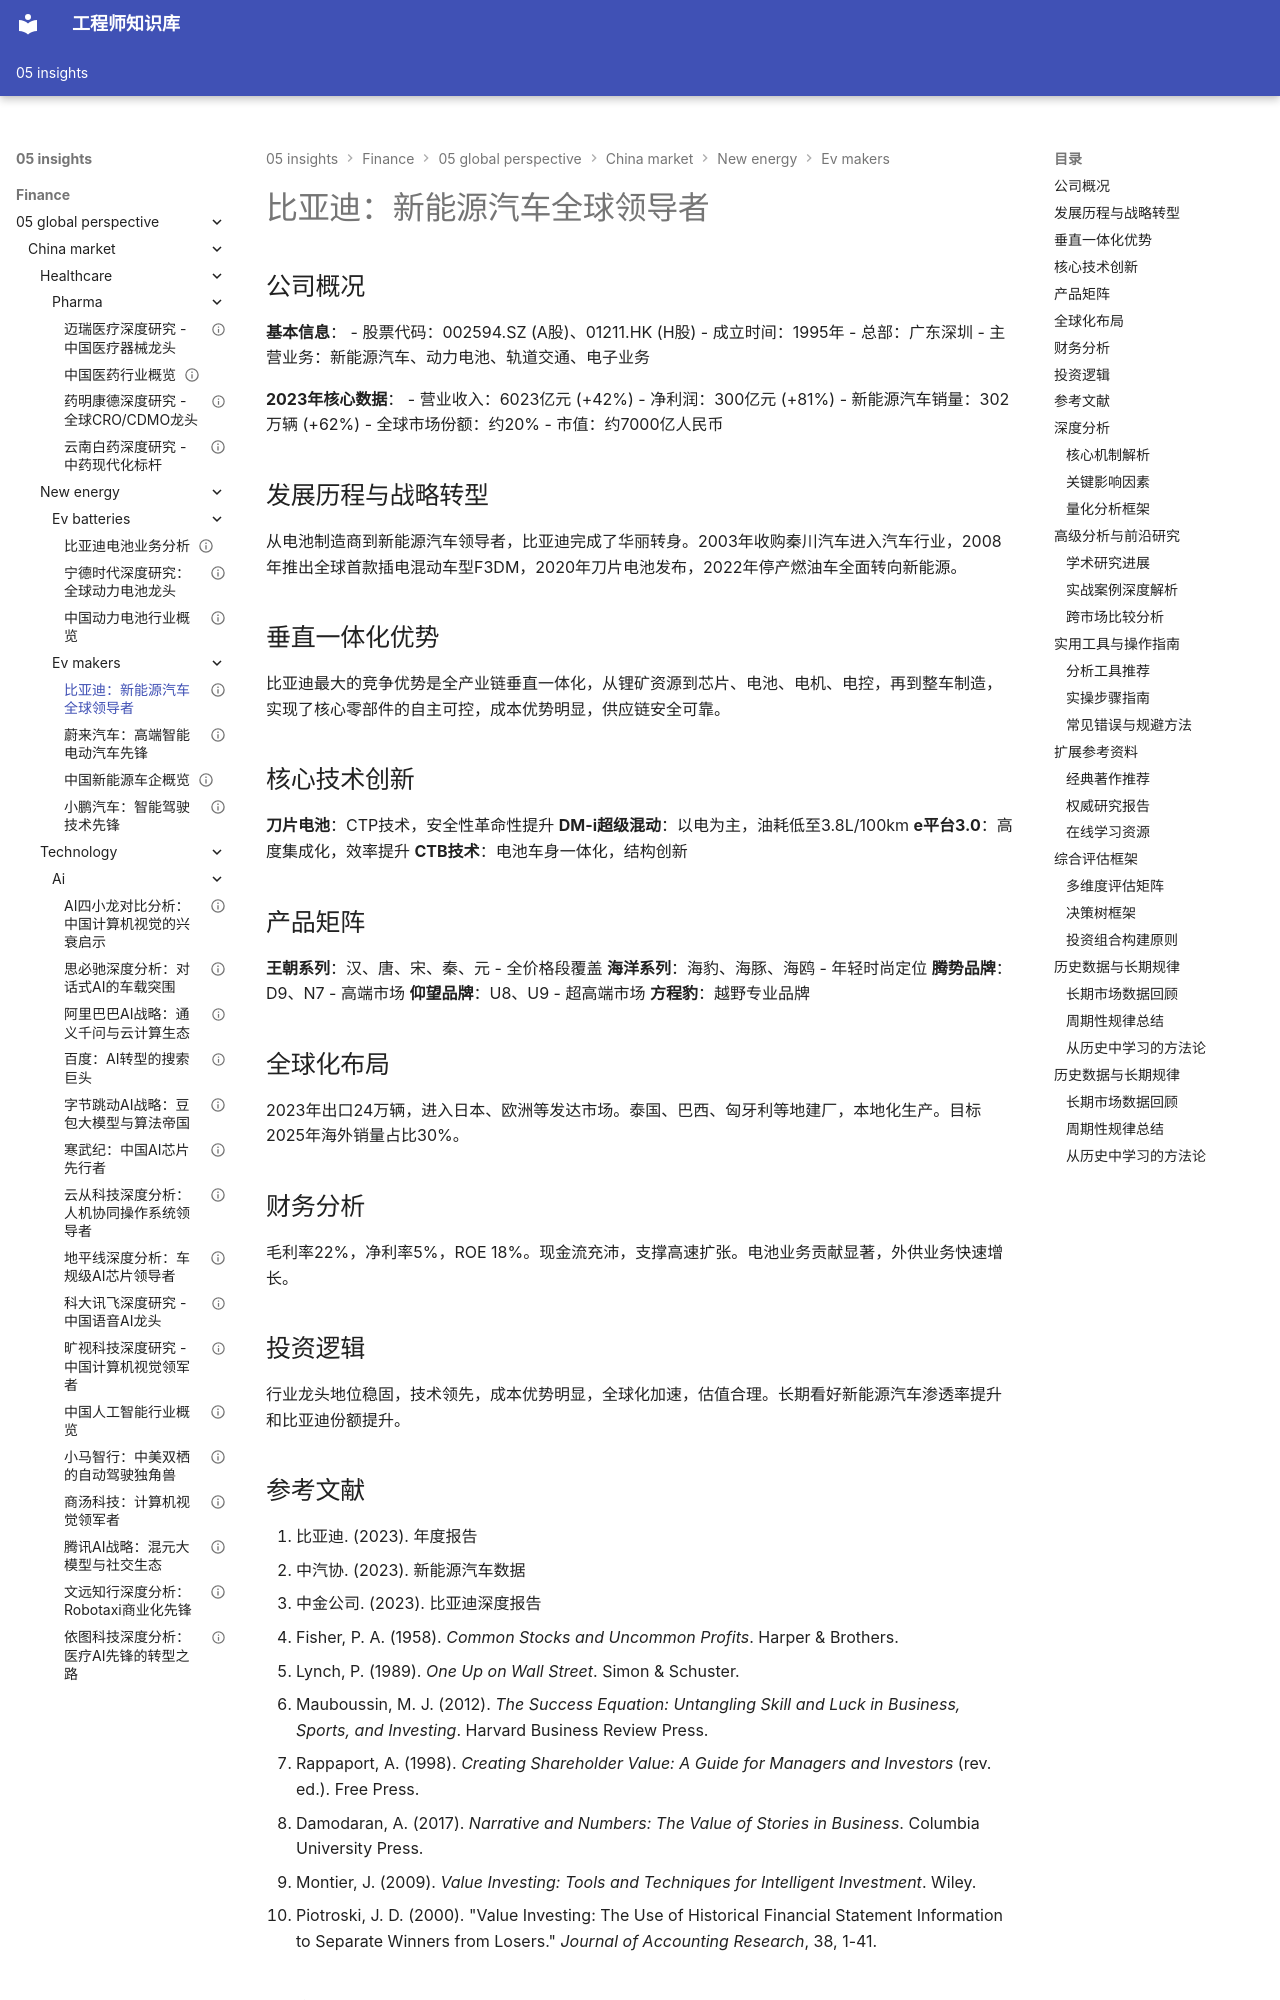

repository: Vuiora/knowledge-os · page: 05-insights/finance/05-global-perspective/china-market/new-energy/ev-makers/byd/index.html · generator: mkdocs

---
title: 比亚迪：新能源汽车全球领导者
description: 深入分析比亚迪的垂直一体化优势、技术创新和全球化战略
slug: byd-ev-maker
domain: 金融洞察
module: 全球投资视角
content_type: case-study
skill_level: advanced
tags:
- BYD
- DM-i
- 垂直一体化
- 新能源
- 比亚迪
- 电动汽车
prerequisites:
- 新能源车企概览
- 动力电池行业
related_contents:
- 宁德时代研究
- 特斯拉对比
- 中国新能源市场
estimated_time: 75
difficulty_score: 4
author: Finance Knowledge System
created_at: '2024-01-20'
updated_at: '2024-01-20'
version: '1.0'
language: zh-CN
status: published
is_featured: true
---

# 比亚迪：新能源汽车全球领导者

## 公司概况

**基本信息**：
- 股票代码：002594.SZ (A股)、01211.HK (H股)
- 成立时间：1995年
- 总部：广东深圳
- 主营业务：新能源汽车、动力电池、轨道交通、电子业务

**2023年核心数据**：
- 营业收入：6023亿元 (+42%)
- 净利润：300亿元 (+81%)
- 新能源汽车销量：302万辆 (+62%)
- 全球市场份额：约20%
- 市值：约7000亿人民币

## 发展历程与战略转型

从电池制造商到新能源汽车领导者，比亚迪完成了华丽转身。2003年收购秦川汽车进入汽车行业，2008年推出全球首款插电混动车型F3DM，2020年刀片电池发布，2022年停产燃油车全面转向新能源。

## 垂直一体化优势

比亚迪最大的竞争优势是全产业链垂直一体化，从锂矿资源到芯片、电池、电机、电控，再到整车制造，实现了核心零部件的自主可控，成本优势明显，供应链安全可靠。

## 核心技术创新

**刀片电池**：CTP技术，安全性革命性提升
**DM-i超级混动**：以电为主，油耗低至3.8L/100km
**e平台3.0**：高度集成化，效率提升
**CTB技术**：电池车身一体化，结构创新

## 产品矩阵

**王朝系列**：汉、唐、宋、秦、元 - 全价格段覆盖
**海洋系列**：海豹、海豚、海鸥 - 年轻时尚定位
**腾势品牌**：D9、N7 - 高端市场
**仰望品牌**：U8、U9 - 超高端市场
**方程豹**：越野专业品牌

## 全球化布局

2023年出口24万辆，进入日本、欧洲等发达市场。泰国、巴西、匈牙利等地建厂，本地化生产。目标2025年海外销量占比30%。

## 财务分析

毛利率22%，净利率5%，ROE 18%。现金流充沛，支撑高速扩张。电池业务贡献显著，外供业务快速增长。

## 投资逻辑

行业龙头地位稳固，技术领先，成本优势明显，全球化加速，估值合理。长期看好新能源汽车渗透率提升和比亚迪份额提升。
